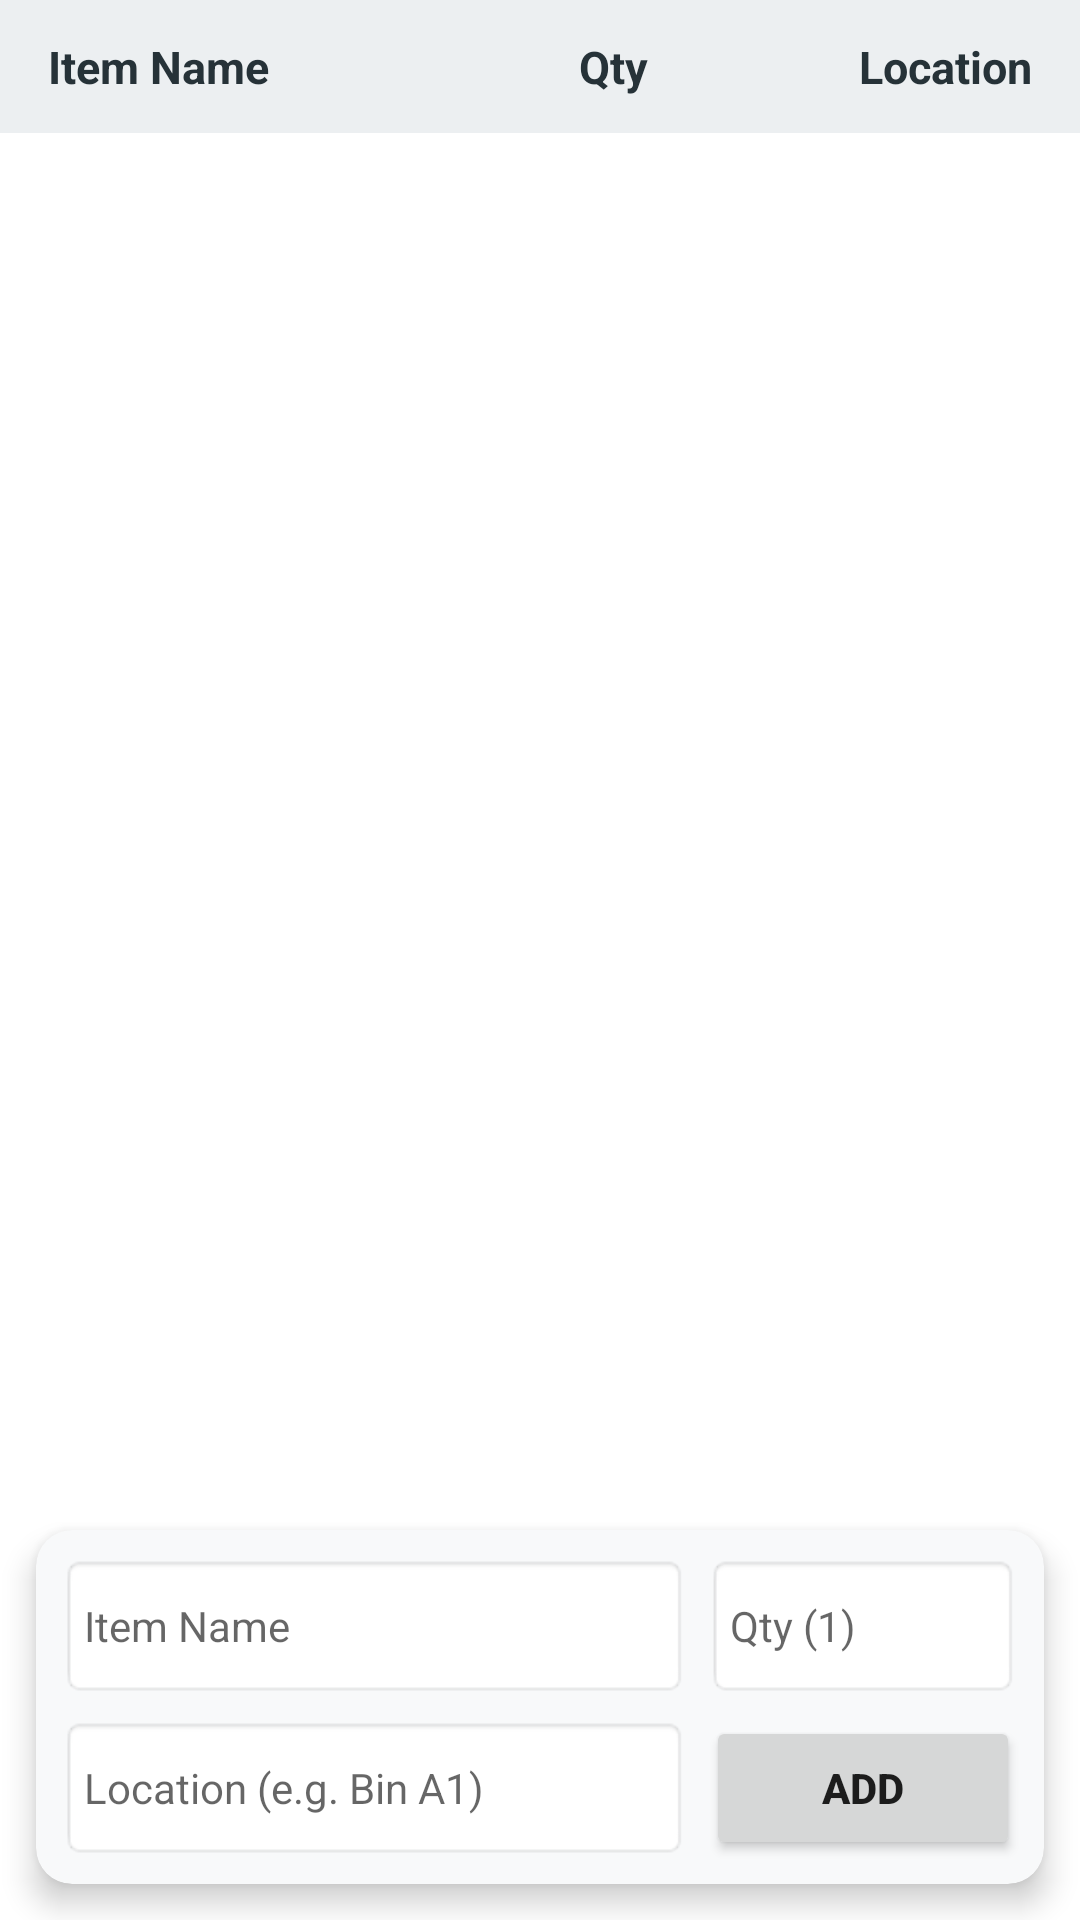

Reconstruct the res/layout file that produces this screen, plus the resources it refers to.
<!-- AndroidManifest.xml: application theme Theme.LanceTranFirstApp -->
<!-- res/layout/activity_display.xml -->
<?xml version="1.0" encoding="utf-8"?>
<LinearLayout
    xmlns:android="http://schemas.android.com/apk/res/android"
    xmlns:app="http://schemas.android.com/apk/res-auto"
    android:layout_width="match_parent"
    android:layout_height="match_parent"
    android:background="#FFFFFF"
    android:fitsSystemWindows="true"
    android:orientation="vertical">

    
    <LinearLayout
        android:id="@+id/labelHeaderRow"
        android:layout_width="match_parent"
        android:layout_height="wrap_content"
        android:background="#ECEFF1"
        android:orientation="horizontal"
        android:paddingLeft="16dp"
        android:paddingTop="12dp"
        android:paddingRight="16dp"
        android:paddingBottom="12dp">

        <TextView
            android:layout_width="0dp"
            android:layout_height="wrap_content"
            android:layout_weight="1.8"
            android:text="Item Name"
            android:textColor="#263238"
            android:textSize="15sp"
            android:textStyle="bold" />

        <TextView
            android:layout_width="0dp"
            android:layout_height="wrap_content"
            android:layout_weight="1"
            android:gravity="center"
            android:text="Qty"
            android:textColor="#263238"
            android:textSize="15sp"
            android:textStyle="bold" />

        <TextView
            android:layout_width="0dp"
            android:layout_height="wrap_content"
            android:layout_weight="1.2"
            android:gravity="end"
            android:text="Location"
            android:textColor="#263238"
            android:textSize="15sp"
            android:textStyle="bold" />
    </LinearLayout>

    
    <androidx.recyclerview.widget.RecyclerView
        android:id="@+id/recyclerViewInventory"
        android:layout_width="match_parent"
        android:layout_height="0dp"
        android:layout_weight="1" />

    
    <androidx.cardview.widget.CardView
        android:id="@+id/cardBottomInput"
        android:layout_width="match_parent"
        android:layout_height="wrap_content"
        android:layout_marginLeft="12dp"
        android:layout_marginTop="8dp"
        android:layout_marginRight="12dp"
        android:layout_marginBottom="12dp"
        app:cardBackgroundColor="#F8F9FA"
        app:cardCornerRadius="12dp"
        app:cardElevation="6dp">

        <LinearLayout
            android:layout_width="match_parent"
            android:layout_height="wrap_content"
            android:orientation="vertical"
            android:padding="8dp">

            
            <LinearLayout
                android:layout_width="match_parent"
                android:layout_height="wrap_content"
                android:layout_marginBottom="6dp"
                android:gravity="center_vertical"
                android:orientation="horizontal">

                <EditText
                    android:id="@+id/editItemName"
                    android:layout_width="0dp"
                    android:layout_height="48dp"
                    android:layout_marginEnd="6dp"
                    android:layout_weight="2"
                    android:background="@android:drawable/editbox_background_normal"
                    android:hint="Item Name"
                    android:inputType="text"
                    android:paddingLeft="8dp"
                    android:paddingRight="8dp"
                    android:textSize="14sp" />

                <EditText
                    android:id="@+id/editItemQty"
                    android:layout_width="0dp"
                    android:layout_height="48dp"
                    android:layout_weight="1"
                    android:background="@android:drawable/editbox_background_normal"
                    android:hint="Qty (1)"
                    android:inputType="number"
                    android:paddingLeft="8dp"
                    android:paddingRight="8dp"
                    android:textSize="14sp" />
            </LinearLayout>

            
            <LinearLayout
                android:layout_width="match_parent"
                android:layout_height="wrap_content"
                android:gravity="center_vertical"
                android:orientation="horizontal">

                <EditText
                    android:id="@+id/editItemLocation"
                    android:layout_width="0dp"
                    android:layout_height="48dp"
                    android:layout_marginEnd="6dp"
                    android:layout_weight="2"
                    android:background="@android:drawable/editbox_background_normal"
                    android:hint="Location (e.g. Bin A1)"
                    android:inputType="text"
                    android:paddingLeft="8dp"
                    android:paddingRight="8dp"
                    android:textSize="14sp" />

                <Button
                    android:id="@+id/buttonAddItem"
                    android:layout_width="0dp"
                    android:layout_height="48dp"
                    android:layout_weight="1"
                    android:text="ADD"
                    android:textStyle="bold" />
            </LinearLayout>

        </LinearLayout>
    </androidx.cardview.widget.CardView>

</LinearLayout>
<!-- resources referenced by this layout -->
<resources>
  <style name="Theme.LanceTranFirstApp" parent="Theme.MaterialComponents.DayNight.DarkActionBar">
          
          <item name="colorPrimary">@color/purple_500</item>
          <item name="colorPrimaryVariant">@color/purple_700</item>
          <item name="colorOnPrimary">@color/white</item>
          
          <item name="colorSecondary">@color/teal_200</item>
          <item name="colorSecondaryVariant">@color/teal_700</item>
          <item name="colorOnSecondary">@color/black</item>
          
          <item name="android:statusBarColor">?attr/colorPrimaryVariant</item>
          
      </style>
  <!-- not gathered from this repository: default colours our renderer supplied (Android Studio template values) -->
  <color name="purple_500">#FF6200EE</color>
  <color name="purple_700">#FF3700B3</color>
  <color name="teal_200">#FF03DAC5</color>
  <color name="teal_700">#FF018786</color>
  <color name="black">#FF000000</color>
  <color name="white">#FFFFFFFF</color>
</resources>
